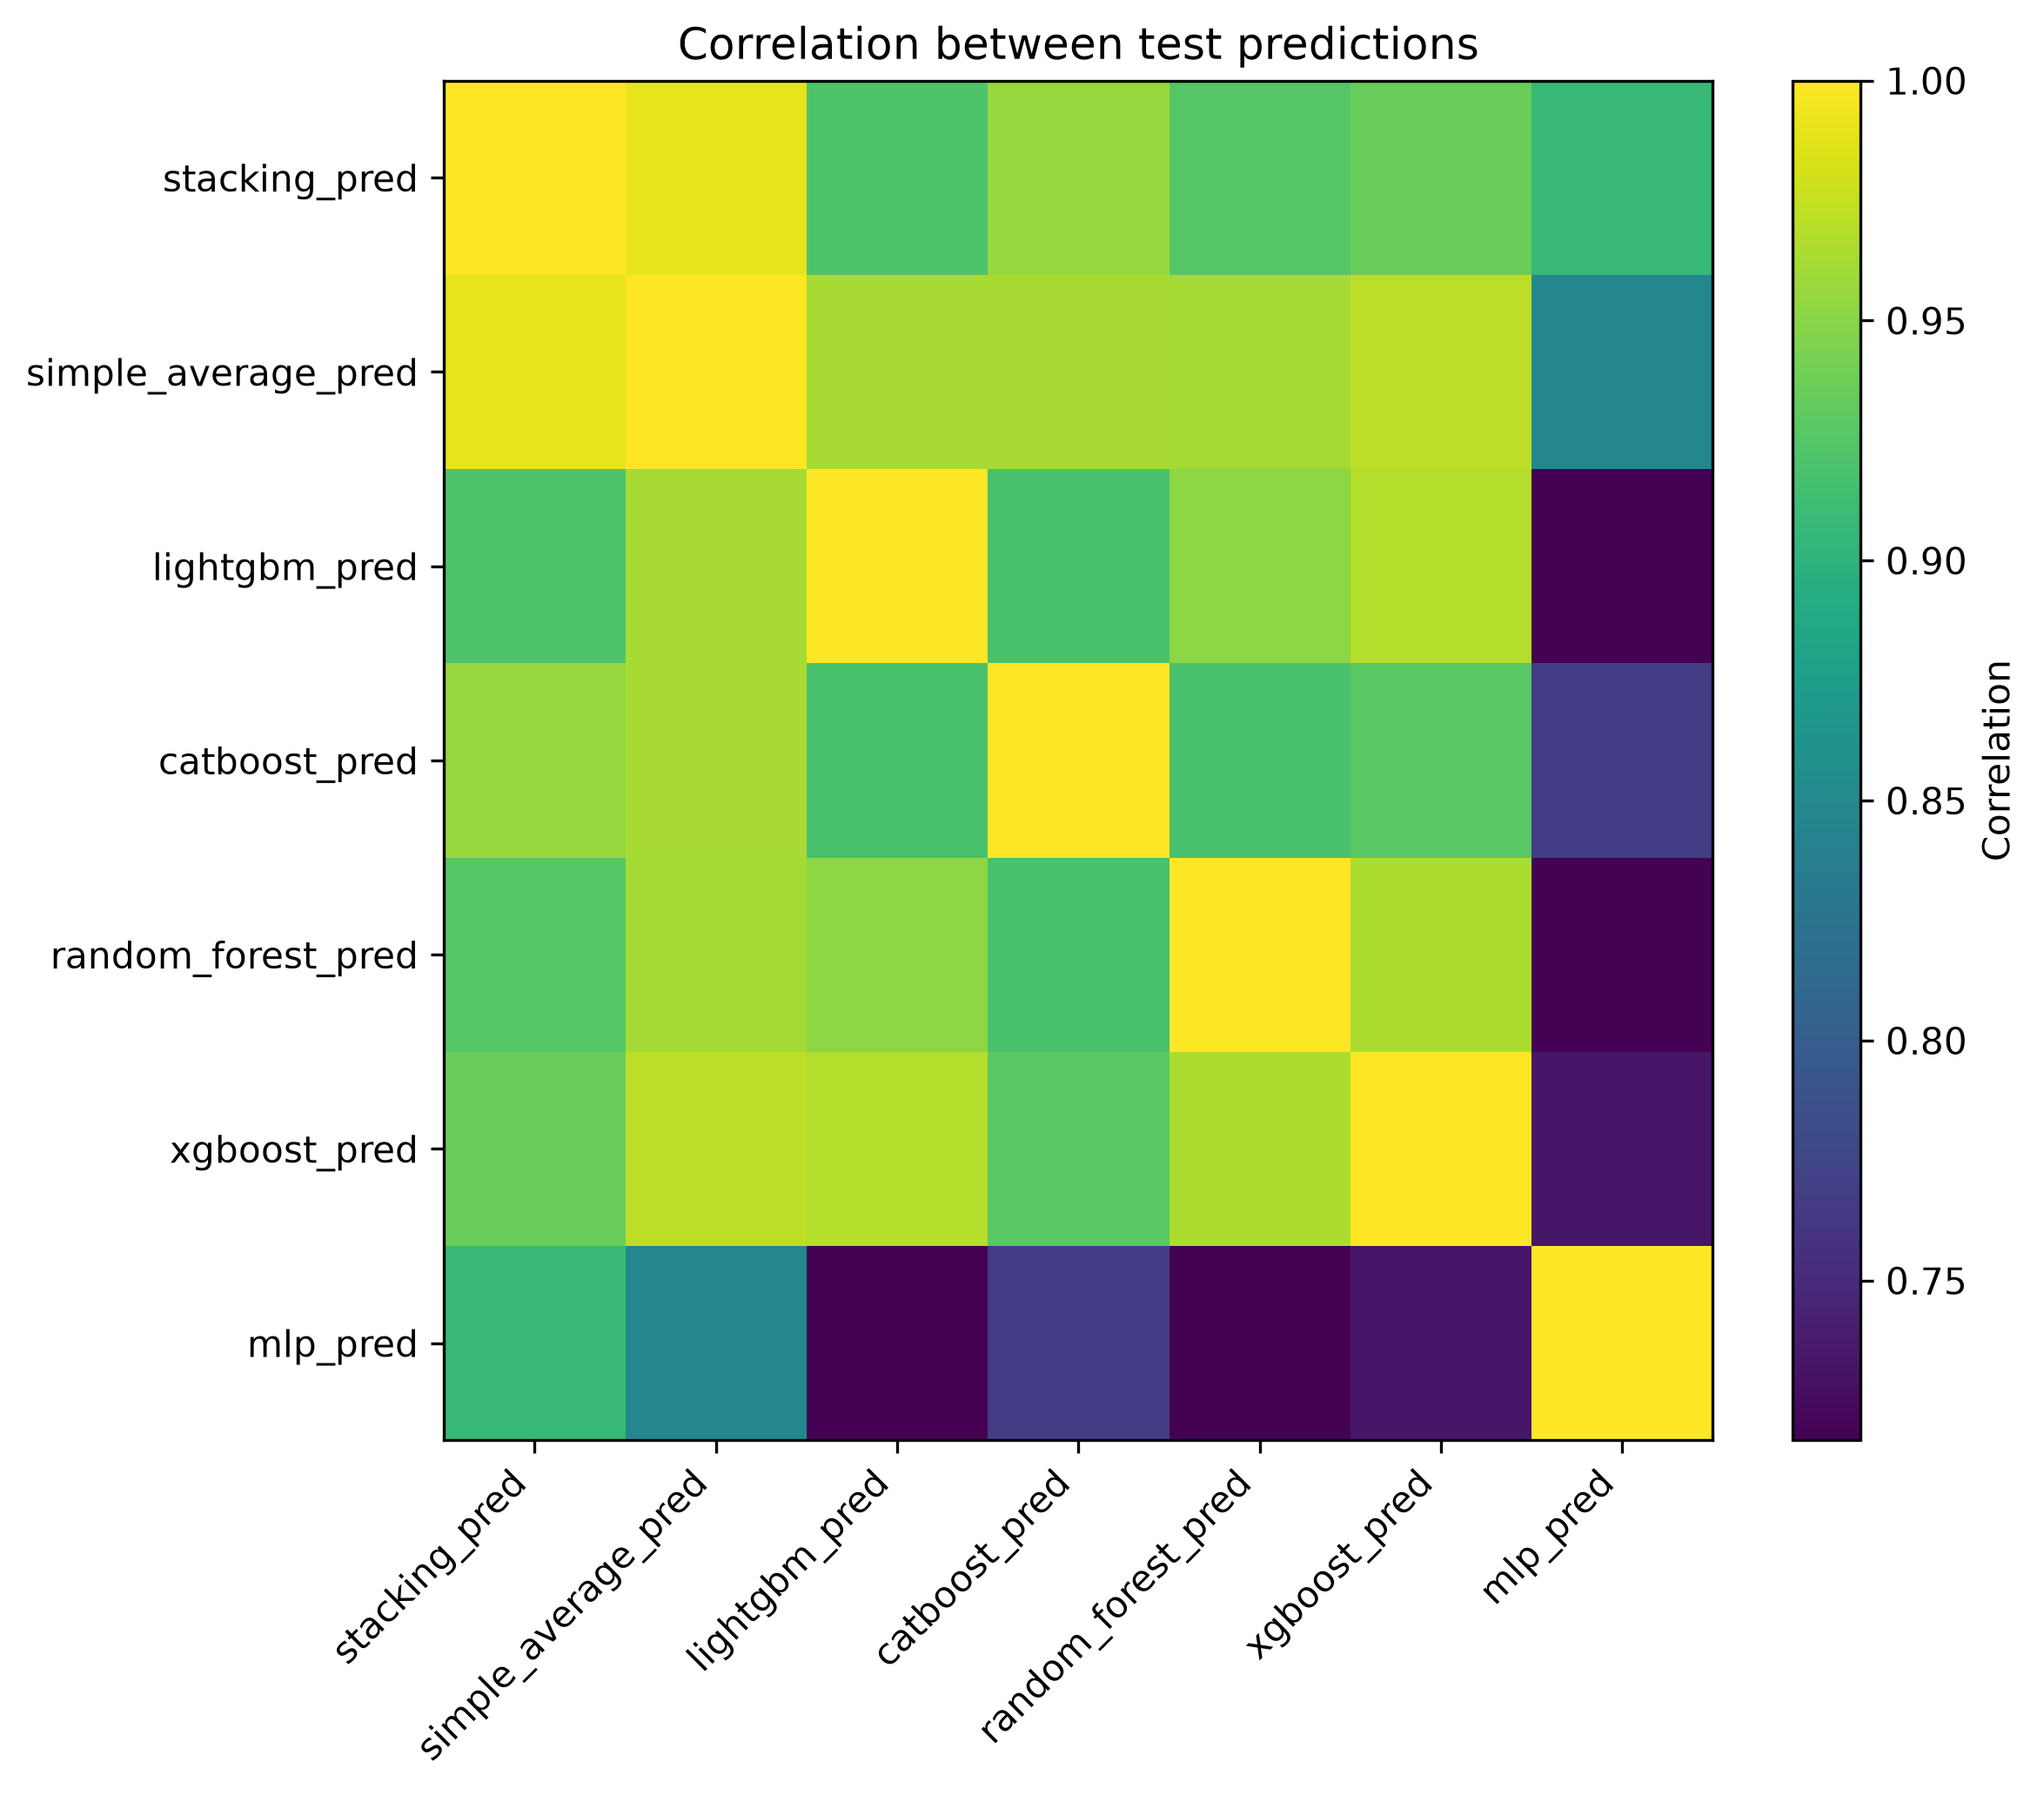

Source data for this figure (header and first rows):
, stacking_pred, simple_average_pred, lightgbm_pred, catboost_pred, random_forest_pred, xgboost_pred, mlp_pred
stacking_pred, 1.0, 0.99, 0.9223, 0.9558, 0.9256, 0.9351, 0.9076
simple_average_pred, 0.99, 1.0, 0.9635, 0.9624, 0.9622, 0.9718, 0.8479
lightgbm_pred, 0.9223, 0.9635, 1.0, 0.9183, 0.9522, 0.9684, 0.7168
catboost_pred, 0.9558, 0.9624, 0.9183, 1.0, 0.9191, 0.9278, 0.7684
random_forest_pred, 0.9256, 0.9622, 0.9522, 0.9191, 1.0, 0.9649, 0.718
xgboost_pred, 0.9351, 0.9718, 0.9684, 0.9278, 0.9649, 1.0, 0.7339
mlp_pred, 0.9076, 0.8479, 0.7168, 0.7684, 0.718, 0.7339, 1.0
